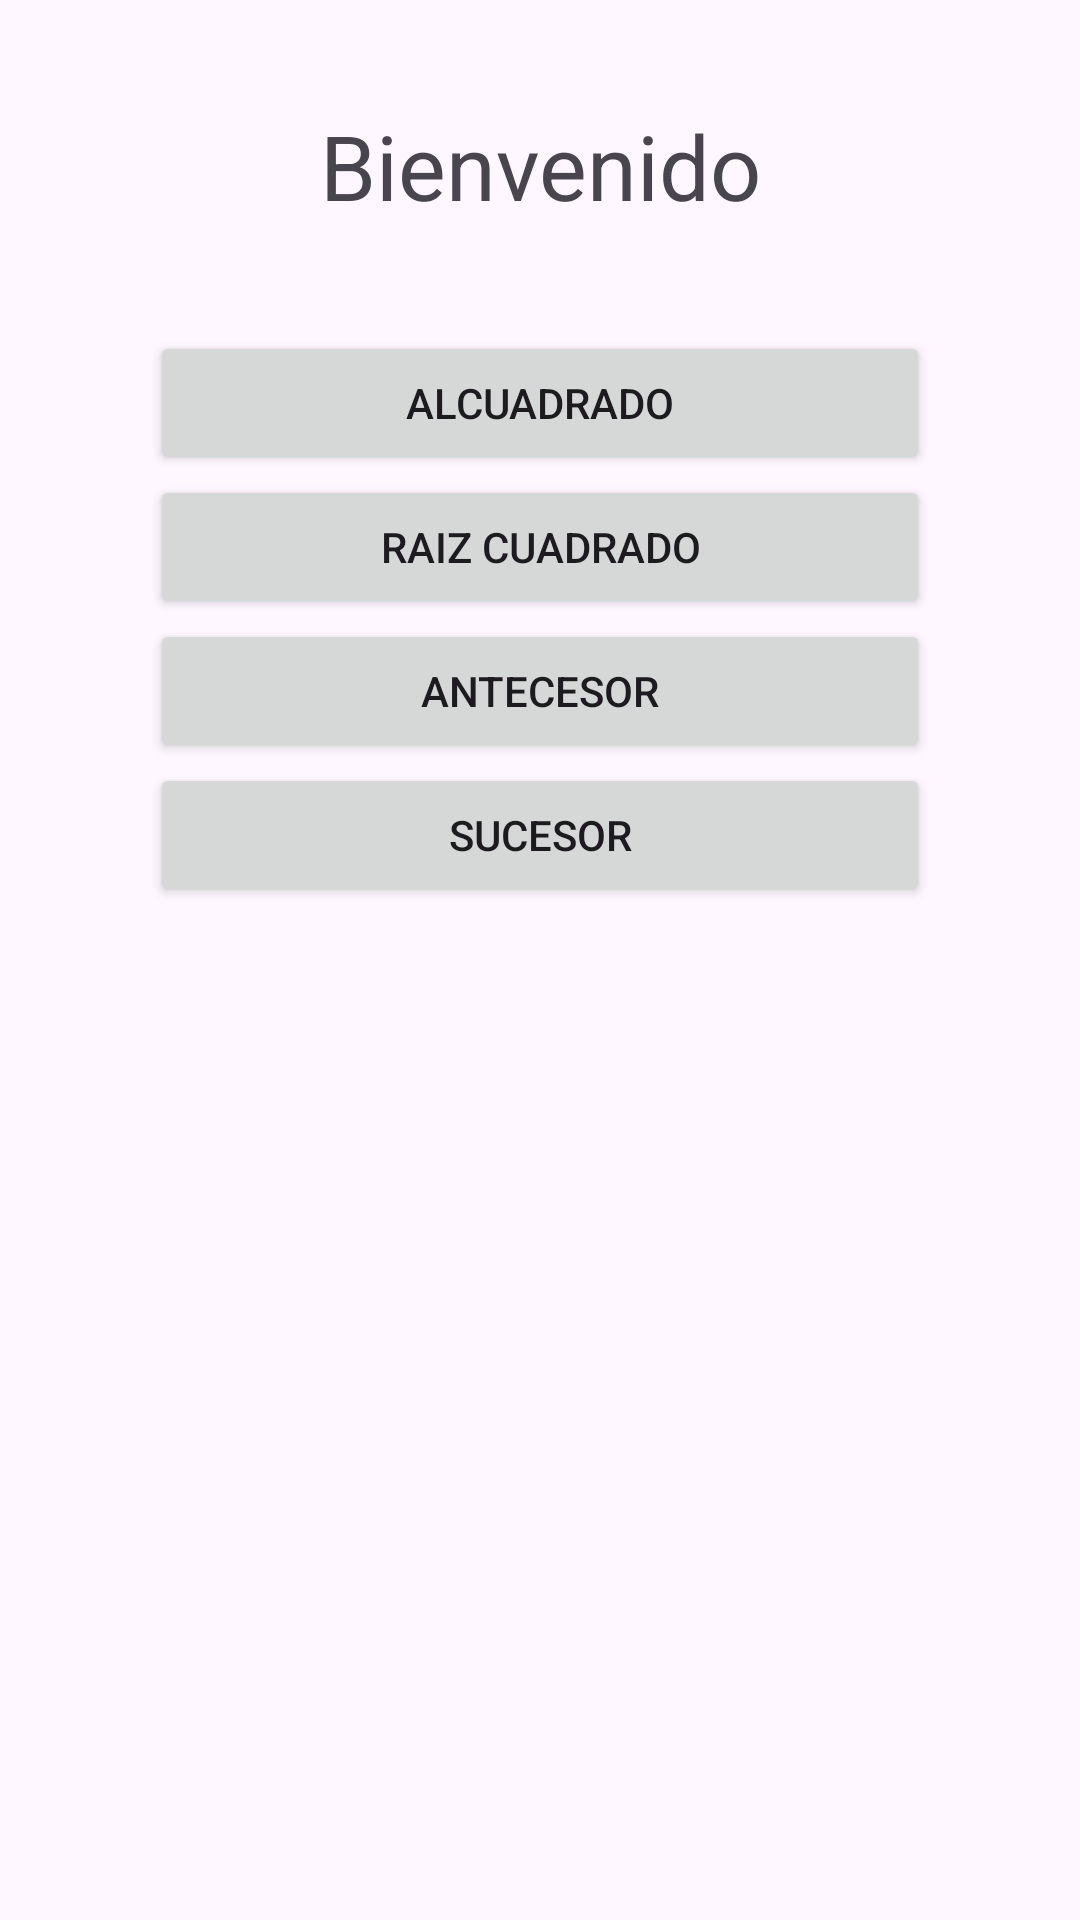

Write the Android layout XML for this screen, with the resource values it uses.
<!-- AndroidManifest.xml: application theme Theme.EXAMEN1 -->
<!-- res/layout/fragment_menu.xml -->
<?xml version="1.0" encoding="utf-8"?>
<FrameLayout xmlns:android="http://schemas.android.com/apk/res/android"
    xmlns:tools="http://schemas.android.com/tools"
    android:layout_width="match_parent"
    android:layout_height="match_parent"
    tools:context=".Menu">

    <LinearLayout
        android:layout_width="match_parent"
        android:layout_height="match_parent"
        android:orientation="vertical"
        android:id="@+id/LlMenu">

    <TextView
        android:layout_width="match_parent"
        android:layout_height="wrap_content"
        android:id="@+id/tvMensaje"
        android:text="Bienvenido"
        android:textAlignment="center"
        android:textSize="30sp"
        android:layout_margin="35dp"/>

    <Button
        android:layout_width="match_parent"
        android:layout_height="wrap_content"
        android:id="@+id/Btnalcuadrado"
        android:text="alcuadrado"
        android:layout_marginHorizontal="50dp"
        />

        <Button
            android:layout_width="match_parent"
            android:layout_height="wrap_content"
            android:id="@+id/Btnraizcuadrada"
            android:text="raiz cuadrado"
            android:layout_marginHorizontal="50dp"
            />

        <Button
            android:layout_width="match_parent"
            android:layout_height="wrap_content"
            android:id="@+id/Btnantecesor"
            android:text="antecesor"
            android:layout_marginHorizontal="50dp"
            />

        <Button
            android:layout_width="match_parent"
            android:layout_height="wrap_content"
            android:id="@+id/BtnSucesor"
            android:text="Sucesor"
            android:layout_marginHorizontal="50dp"
            />
    </LinearLayout>




</FrameLayout>
<!-- resources referenced by this layout -->
<resources>
  <style name="Theme.EXAMEN1" parent="Base.Theme.EXAMEN1" />
  <style name="Base.Theme.EXAMEN1" parent="Theme.Material3.DayNight.NoActionBar">
          
          
      </style>
</resources>
